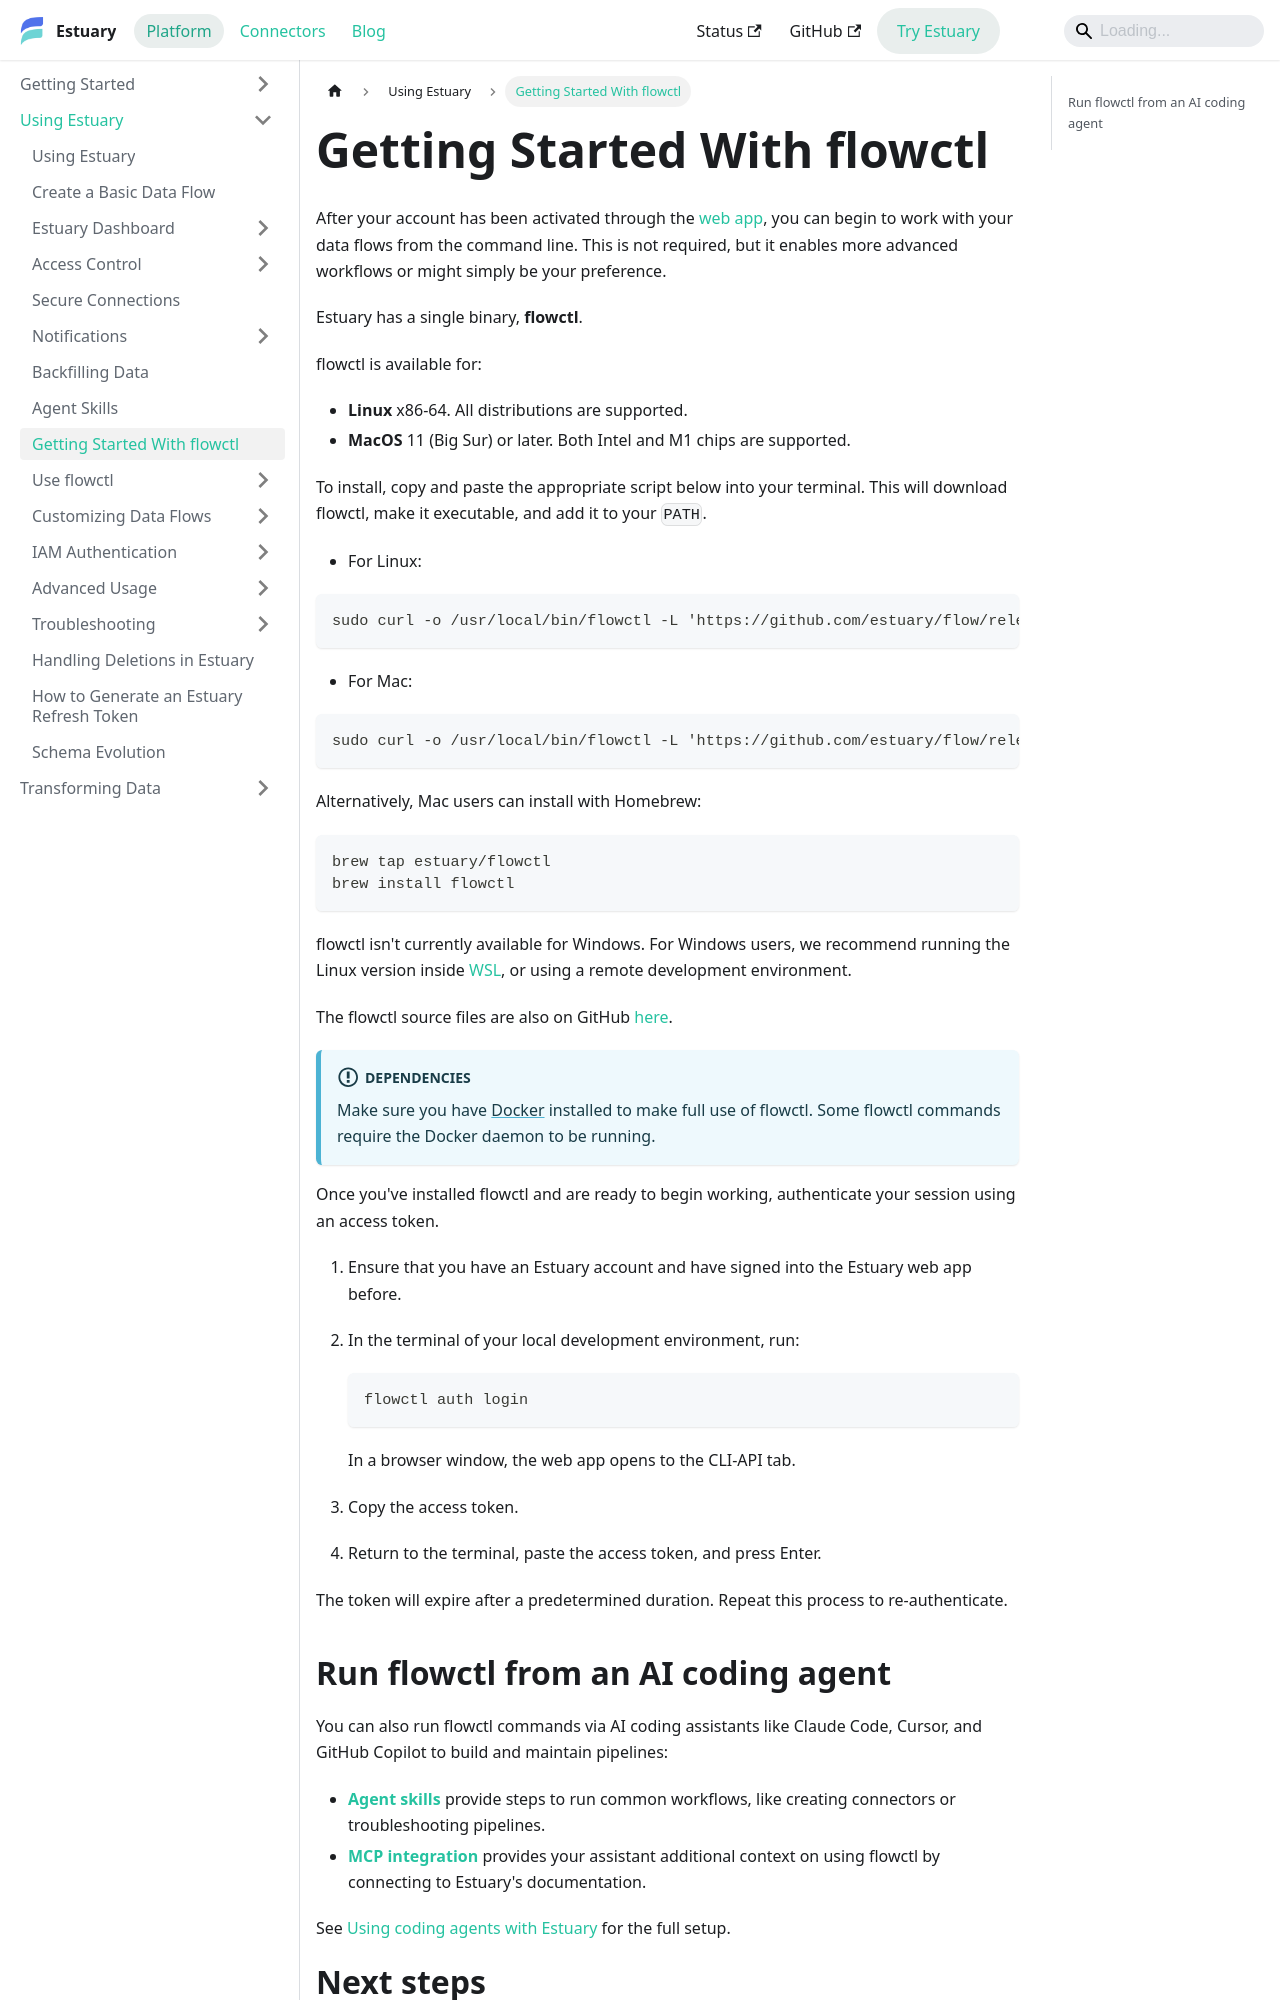

repository: estuary/flow · page: guides/get-started-with-flowctl/index.html · generator: docusaurus

---
sidebar_position: 5
description: Install flowctl for Linux or Mac, authenticate with an Estuary access token, review requirements, and start command-line Data Flow workflows.
---

# Getting Started With flowctl

After your account has been activated through the [web app](../concepts/web-app.md), you can begin to work with your data flows from the command line.
This is not required, but it enables more advanced workflows or might simply be your preference.

Estuary has a single binary, **flowctl**.

flowctl is available for:

- **Linux** x86-64. All distributions are supported.
- **MacOS** 11 (Big Sur) or later. Both Intel and M1 chips are supported.

To install, copy and paste the appropriate script below into your terminal. This will download flowctl, make it executable, and add it to your `PATH`.

- For Linux:

```console
sudo curl -o /usr/local/bin/flowctl -L 'https://github.com/estuary/flow/releases/latest/download/flowctl-x86_64-linux' && sudo chmod +x /usr/local/bin/flowctl
```

- For Mac:

```console
sudo curl -o /usr/local/bin/flowctl -L 'https://github.com/estuary/flow/releases/latest/download/flowctl-multiarch-macos' && sudo chmod +x /usr/local/bin/flowctl
```

Alternatively, Mac users can install with Homebrew:

```console
brew tap estuary/flowctl
brew install flowctl
```

flowctl isn't currently available for Windows.
For Windows users, we recommend running the Linux version inside [WSL](https://learn.microsoft.com/en-us/windows/wsl/),
or using a remote development environment.

The flowctl source files are also on GitHub [here](https://go.estuary.dev/flowctl).

:::info Dependencies
Make sure you have [Docker](https://www.docker.com/) installed to make full use of flowctl.
Some flowctl commands require the Docker daemon to be running.
:::

Once you've installed flowctl and are ready to begin working, authenticate your session using an access token.

1. Ensure that you have an Estuary account and have signed into the Estuary web app before.

2. In the terminal of your local development environment, run:

   ```console
   flowctl auth login
   ```

   In a browser window, the web app opens to the CLI-API tab.

3. Copy the access token.

4. Return to the terminal, paste the access token, and press Enter.

The token will expire after a predetermined duration. Repeat this process to re-authenticate.
